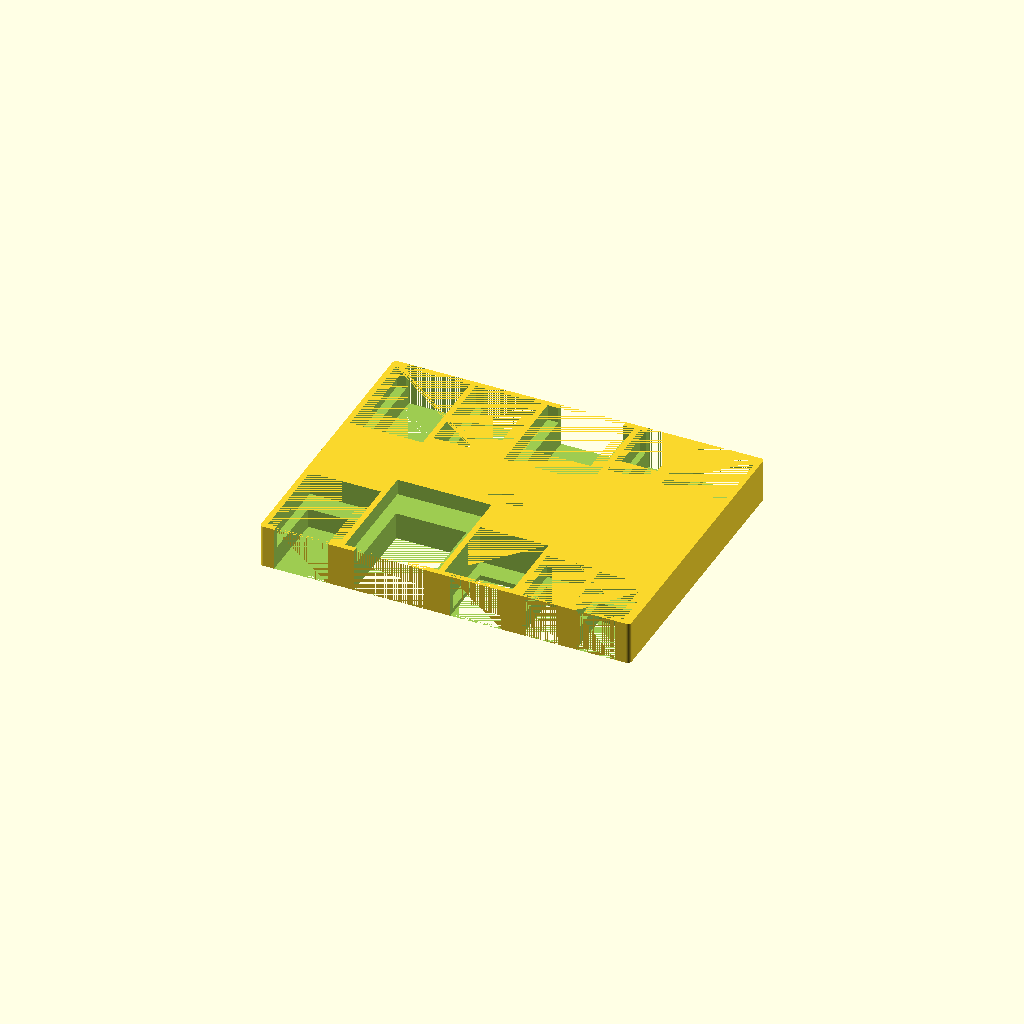
Cell 1: the model at its default parameters.
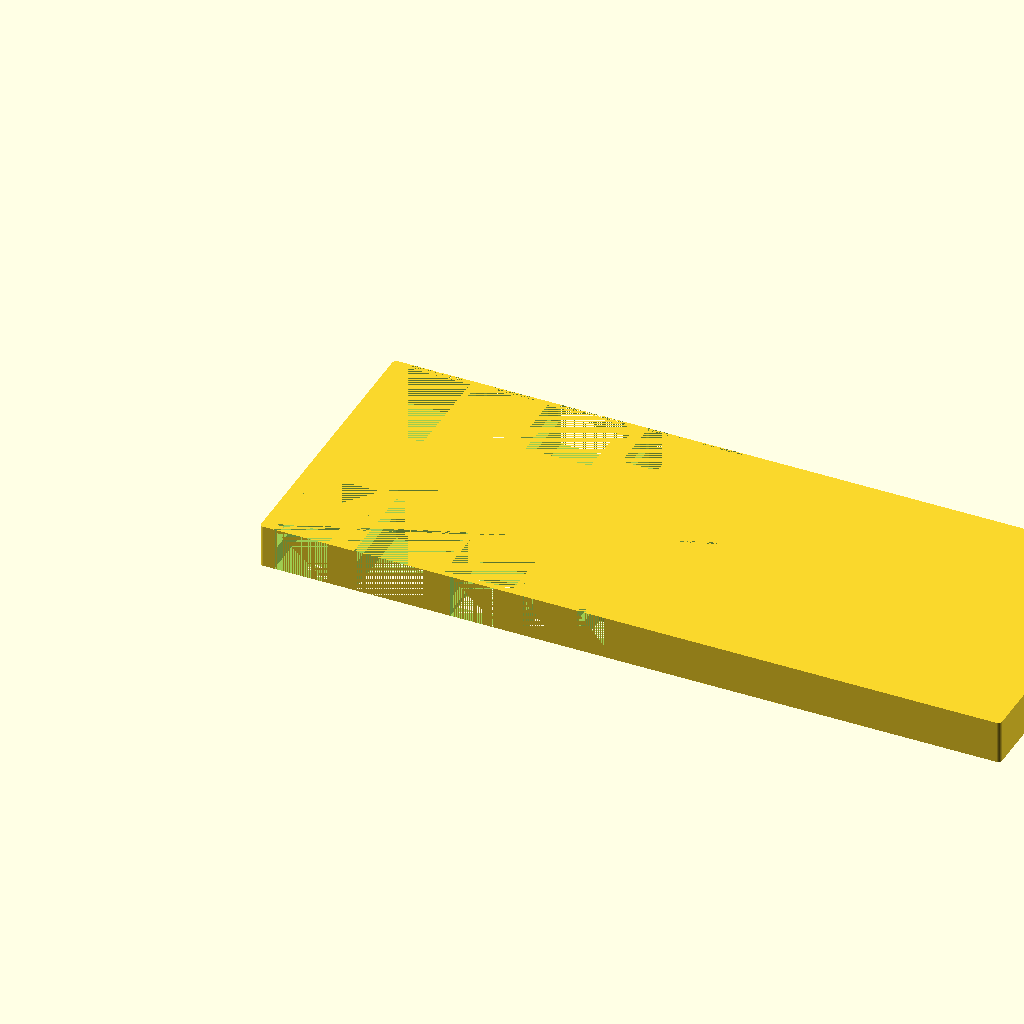
Cell 2: length = 390 (everything else at default).
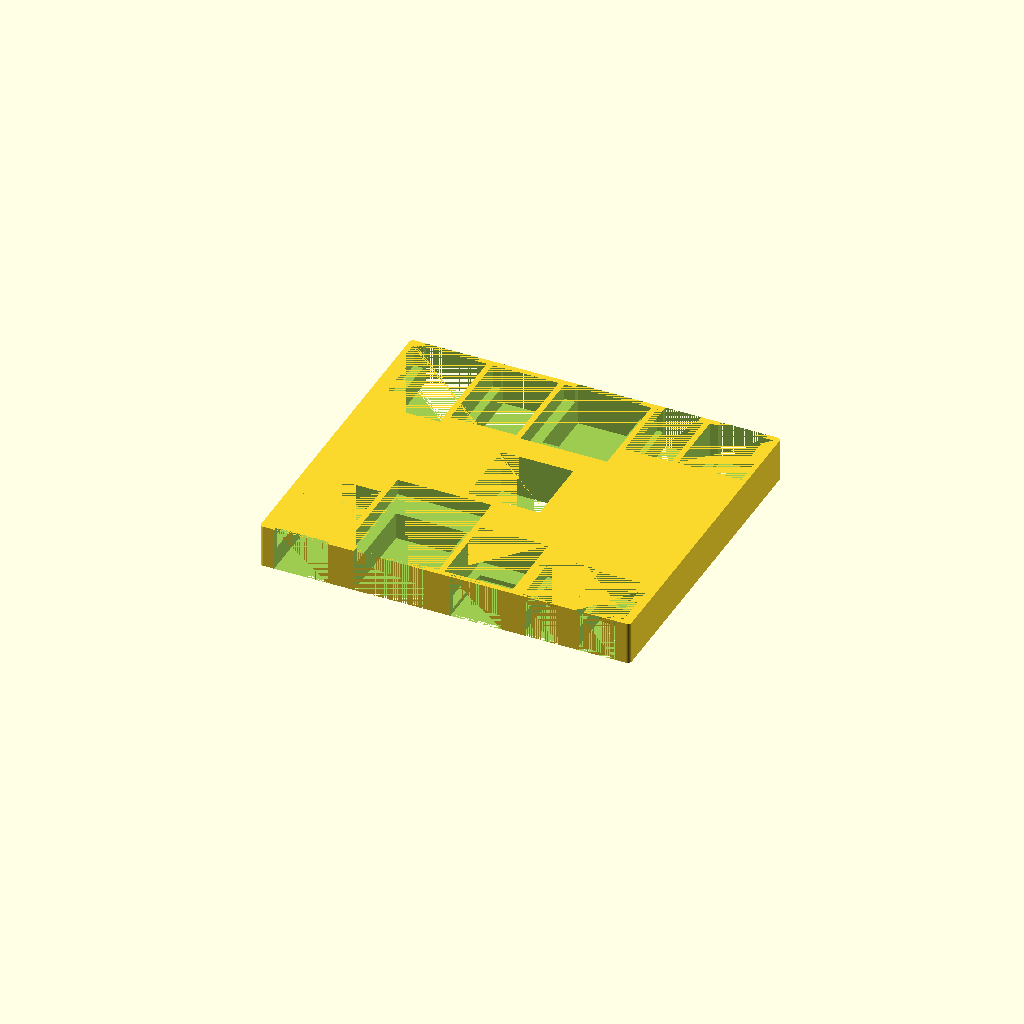
Cell 3: magnetHoleWidth = 38 (everything else at default).
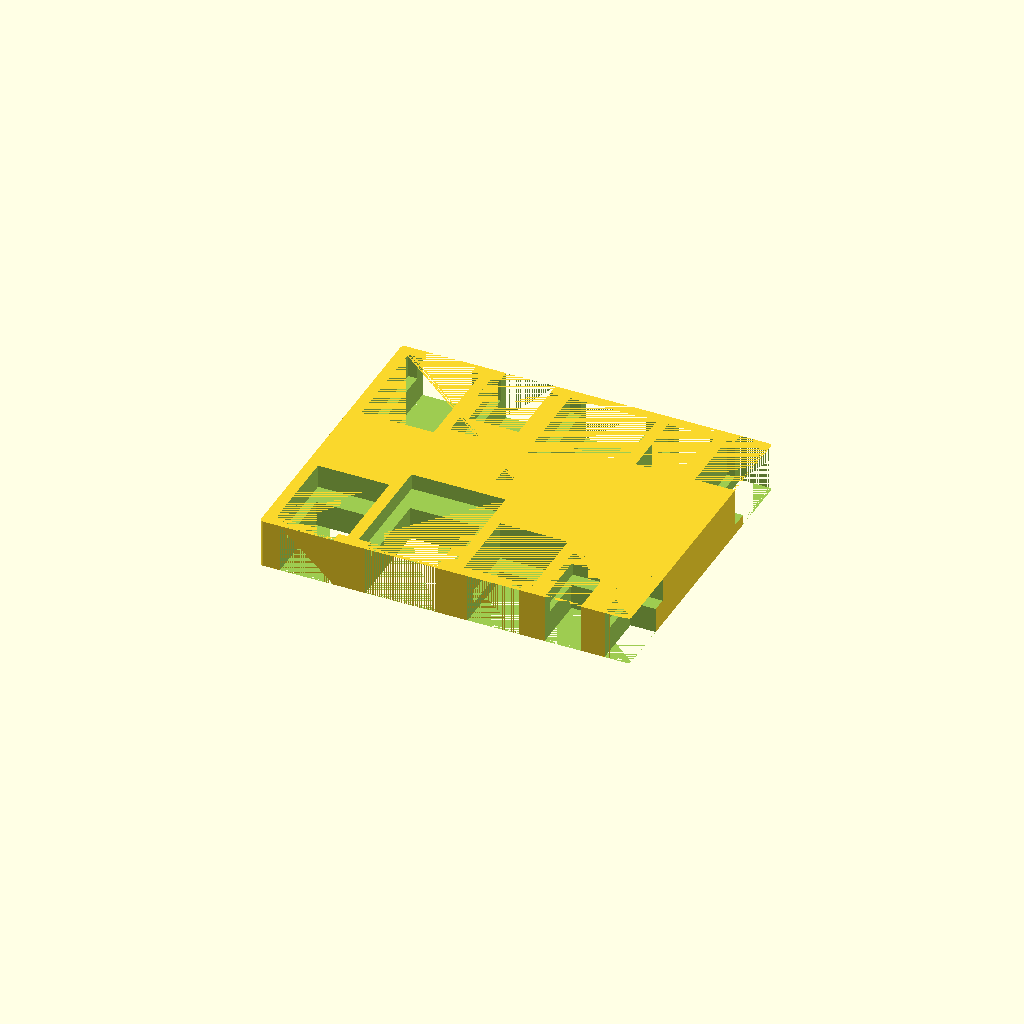
Cell 4: wallThickness = 6 (everything else at default).
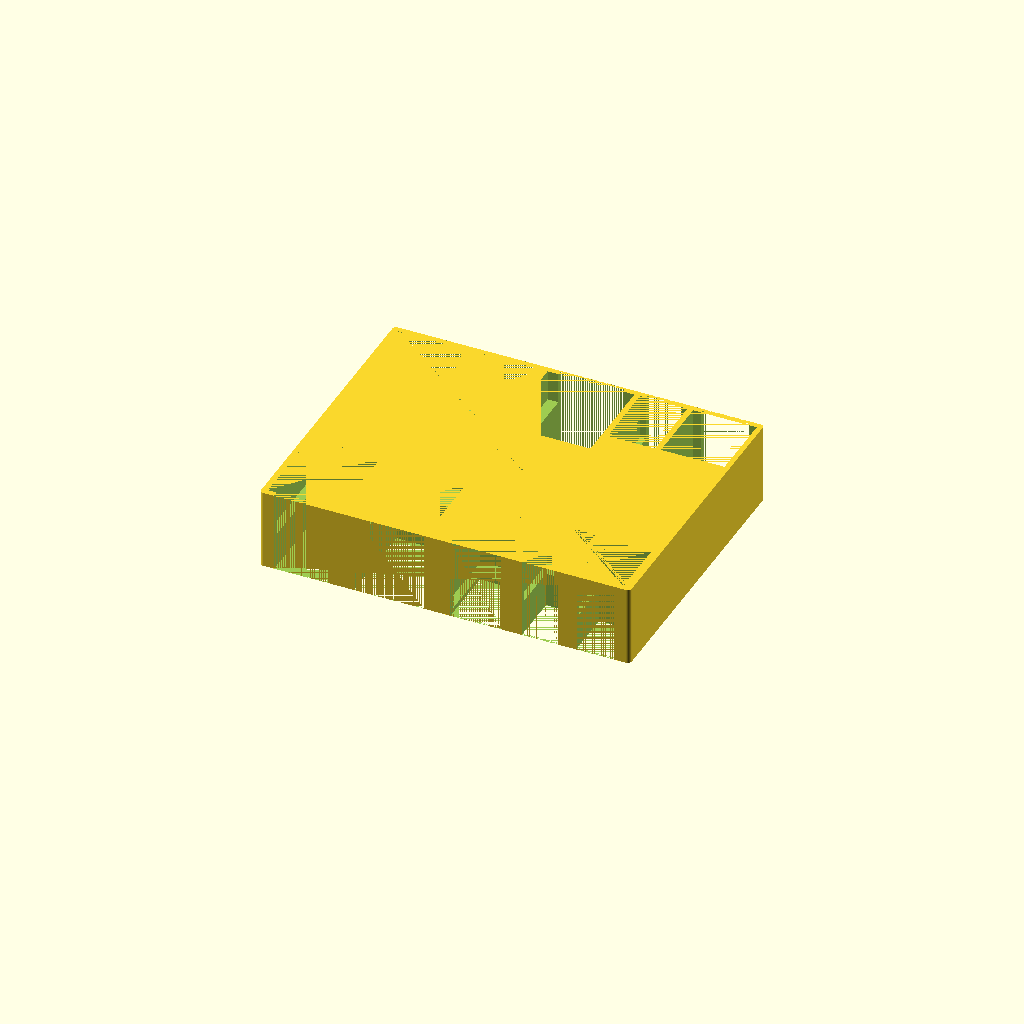
Cell 5: singlePileHeight = 3.94 (everything else at default).
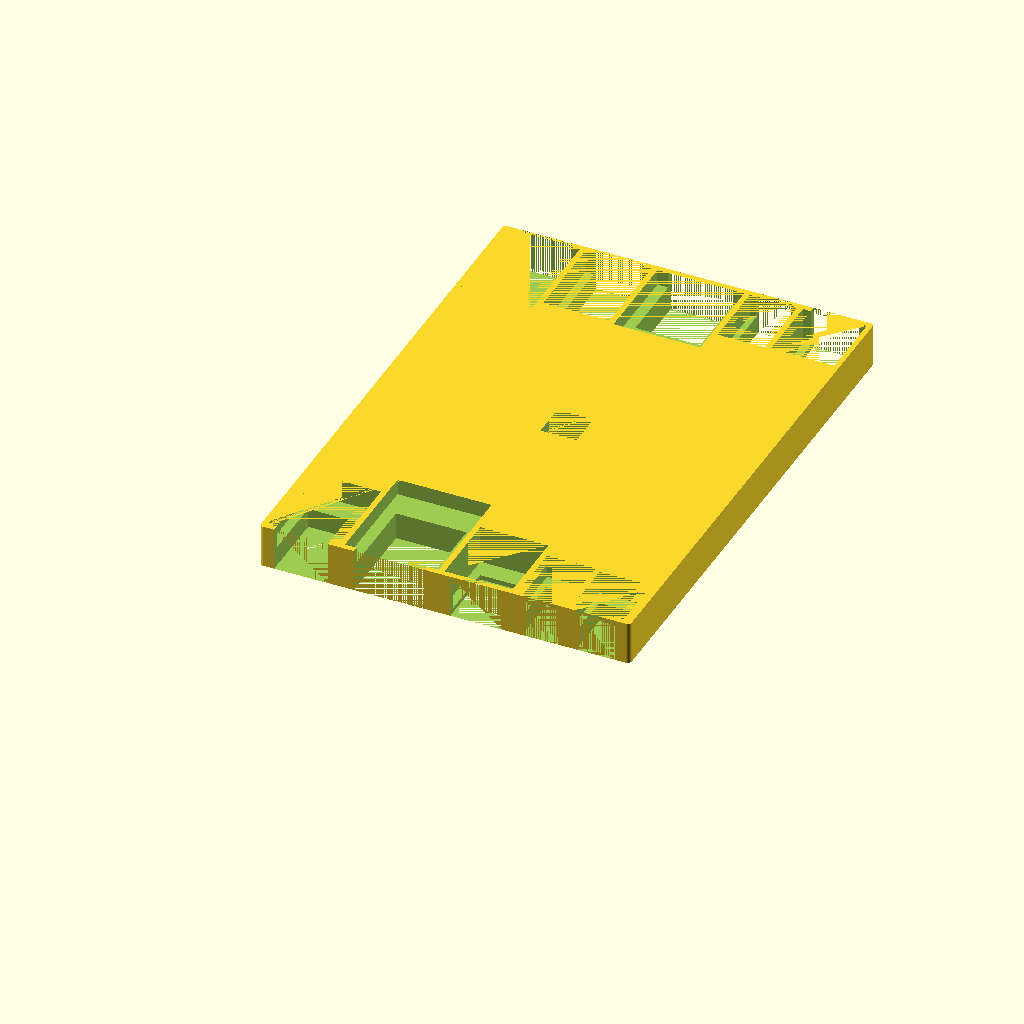
Cell 6 — maxTokenHeight set to 124, the other parameters unchanged.
All cells are drawn from one camera (rotation 55°, 0°, 25°, orthographic, colour scheme Cornfield), so only the parameter changes between them.
Source of the model, FrosthavenAnimalLurkerBox.scad:
include<SquarePileLib.scad>

length = 195;

magnetHoleWidth = 19;
wallThickness = 3;
singlePileHeight = 1.97;
maxTokenHeight = 62;
maxTokenCount = 10;
width = wallThickness + maxTokenHeight + wallThickness + magnetHoleWidth + maxTokenHeight + wallThickness;
height = wallThickness + (maxTokenCount * singlePileHeight);
/*
Lurker 1	36.53	46.26	6
Lurker 2	48.46	58.54	4
Lurker 3	37.34	52.24	6
Lurker 4	33.85	46.77	6
Animal 1	44.67	48.57	4
Animal 2	32.47	35.29	10
Animal 3	24.35	31.5	6
Animal 4	23.94	35.58	6
Animal 5	26.17	29.93	6
Animal 6	34.9	39.51	10
*/
token1Width = 36.53 + 1;
token1Height = 46.26 + 1;
token1Count = 6;
token2Width = 48.46 + 1;
token2Height = 58.54 + 1;
token2Count = 4;
token3Width = 34.9 + 1;
token3Height = 39.51 + 1;
token3Count = 10;
token4Width = 24.35 + 1;
token4Height = 31.5 + 1;
token4Count = 6;
token5Width = 26.17 + 1;
token5Height = 29.93 + 1;
token5Count = 6;

token6Width = 37.34 + 1;
token6Height = 52.24 + 1;
token6Count = 6;
token7Width = 33.85 + 1;
token7Height = 46.77 + 1;
token7Count = 6;
token8Width = 44.67 + 1;
token8Height = 48.57 + 1;
token8Count = 4;
token9Width = 23.94 + 1;
token9Height = 35.58 + 1;
token9Count = 6;
token10Width = 32.47 + 1;
token10Height = 35.29 + 1;
token10Count = 10;


difference() {

    $fn=50;
    minkowski()
    {
      translate([2,2,0])
        cube([length-4, width-4, height - 1]);
      cylinder(r=2,h=1);
    }
    translate([0, 0, 0])
        BottomPile(
            wallThickness,
            height,
            singlePileHeight,
            token1Width,
            token1Height,
            token1Count
        );
    translate([token1Width + wallThickness, 0, 0])
        BottomPile(
            wallThickness,
            height,
            singlePileHeight,
            token2Width,
            token2Height,
            token2Count
        );
    translate([token1Width + token2Width + wallThickness * 2, 0, 0])
        BottomPile(
            wallThickness,
            height,
            singlePileHeight,
            token3Width,
            token3Height,
            token3Count
        );
    translate([token1Width + token2Width + token3Width + wallThickness * 3, 0, 0])
        BottomPile(
            wallThickness,
            height,
            singlePileHeight,
            token4Width,
            token4Height,
            token4Count
        );
    translate([token1Width + token2Width + token3Width + token4Width + wallThickness * 4, 0, 0])
        BottomPile(
            wallThickness,
            height,
            singlePileHeight,
            token5Width,
            token5Height,
            token5Count
        );
    
    translate([0, width, 0])
        TopPile(
            wallThickness,
            height,
            singlePileHeight,
            token6Width,
            token6Height,
            token6Count
        );
    translate([token6Width + wallThickness, width, 0])
        TopPile(
            wallThickness,
            height,
            singlePileHeight,
            token7Width,
            token7Height,
            token7Count
        );
    translate([token6Width + token7Width + wallThickness * 2, width, 0])
        TopPile(
            wallThickness,
            height,
            singlePileHeight,
            token8Width,
            token8Height,
            token8Count
        );
    translate([token6Width + token7Width + token8Width + wallThickness * 3, width, 0])
        TopPile(
            wallThickness,
            height,
            singlePileHeight,
            token9Width,
            token9Height,
            token9Count
        );
    translate([token6Width + token7Width + token8Width + token9Width + wallThickness * 4, width, 0])
        TopPile(
            wallThickness,
            height,
            singlePileHeight,
            token10Width,
            token10Height,
            token10Count
        );

    
    translate([length/2 - magnetHoleWidth/2, width/2 - magnetHoleWidth/2, 0])
        cube([magnetHoleWidth, magnetHoleWidth, height]);
}
Customizer parameters (derived from the source; name, type, default, range or options):
length: number, default 195
magnetHoleWidth: number, default 19
wallThickness: number, default 3
singlePileHeight: number, default 1.97
maxTokenHeight: number, default 62
maxTokenCount: number, default 10
token1Count: number, default 6
token2Count: number, default 4
token3Count: number, default 10
token4Count: number, default 6
token5Count: number, default 6
token6Count: number, default 6
token7Count: number, default 6
token8Count: number, default 4
token9Count: number, default 6
token10Count: number, default 10
